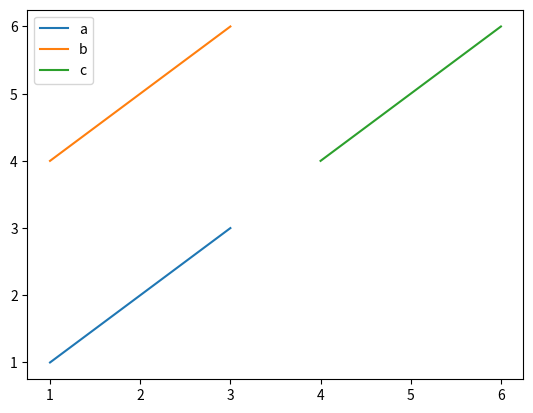

The script that saved this image:
import matplotlib.pyplot as plt
import numpy as np

set_name = ['a','b','c']
dico = {'a': {'x': [1,2,3], 'y':[1,2,3]},
        'b': {'x': [1,2,3], 'y':[4,5,6]},
        'c': {'x': [4,5,6], 'y':[4,5,6]}}

for name in set_name:
    plt.plot(dico[name]['x'],
             dico[name]['y'],
             label=name)

plt.legend()
plt.show()